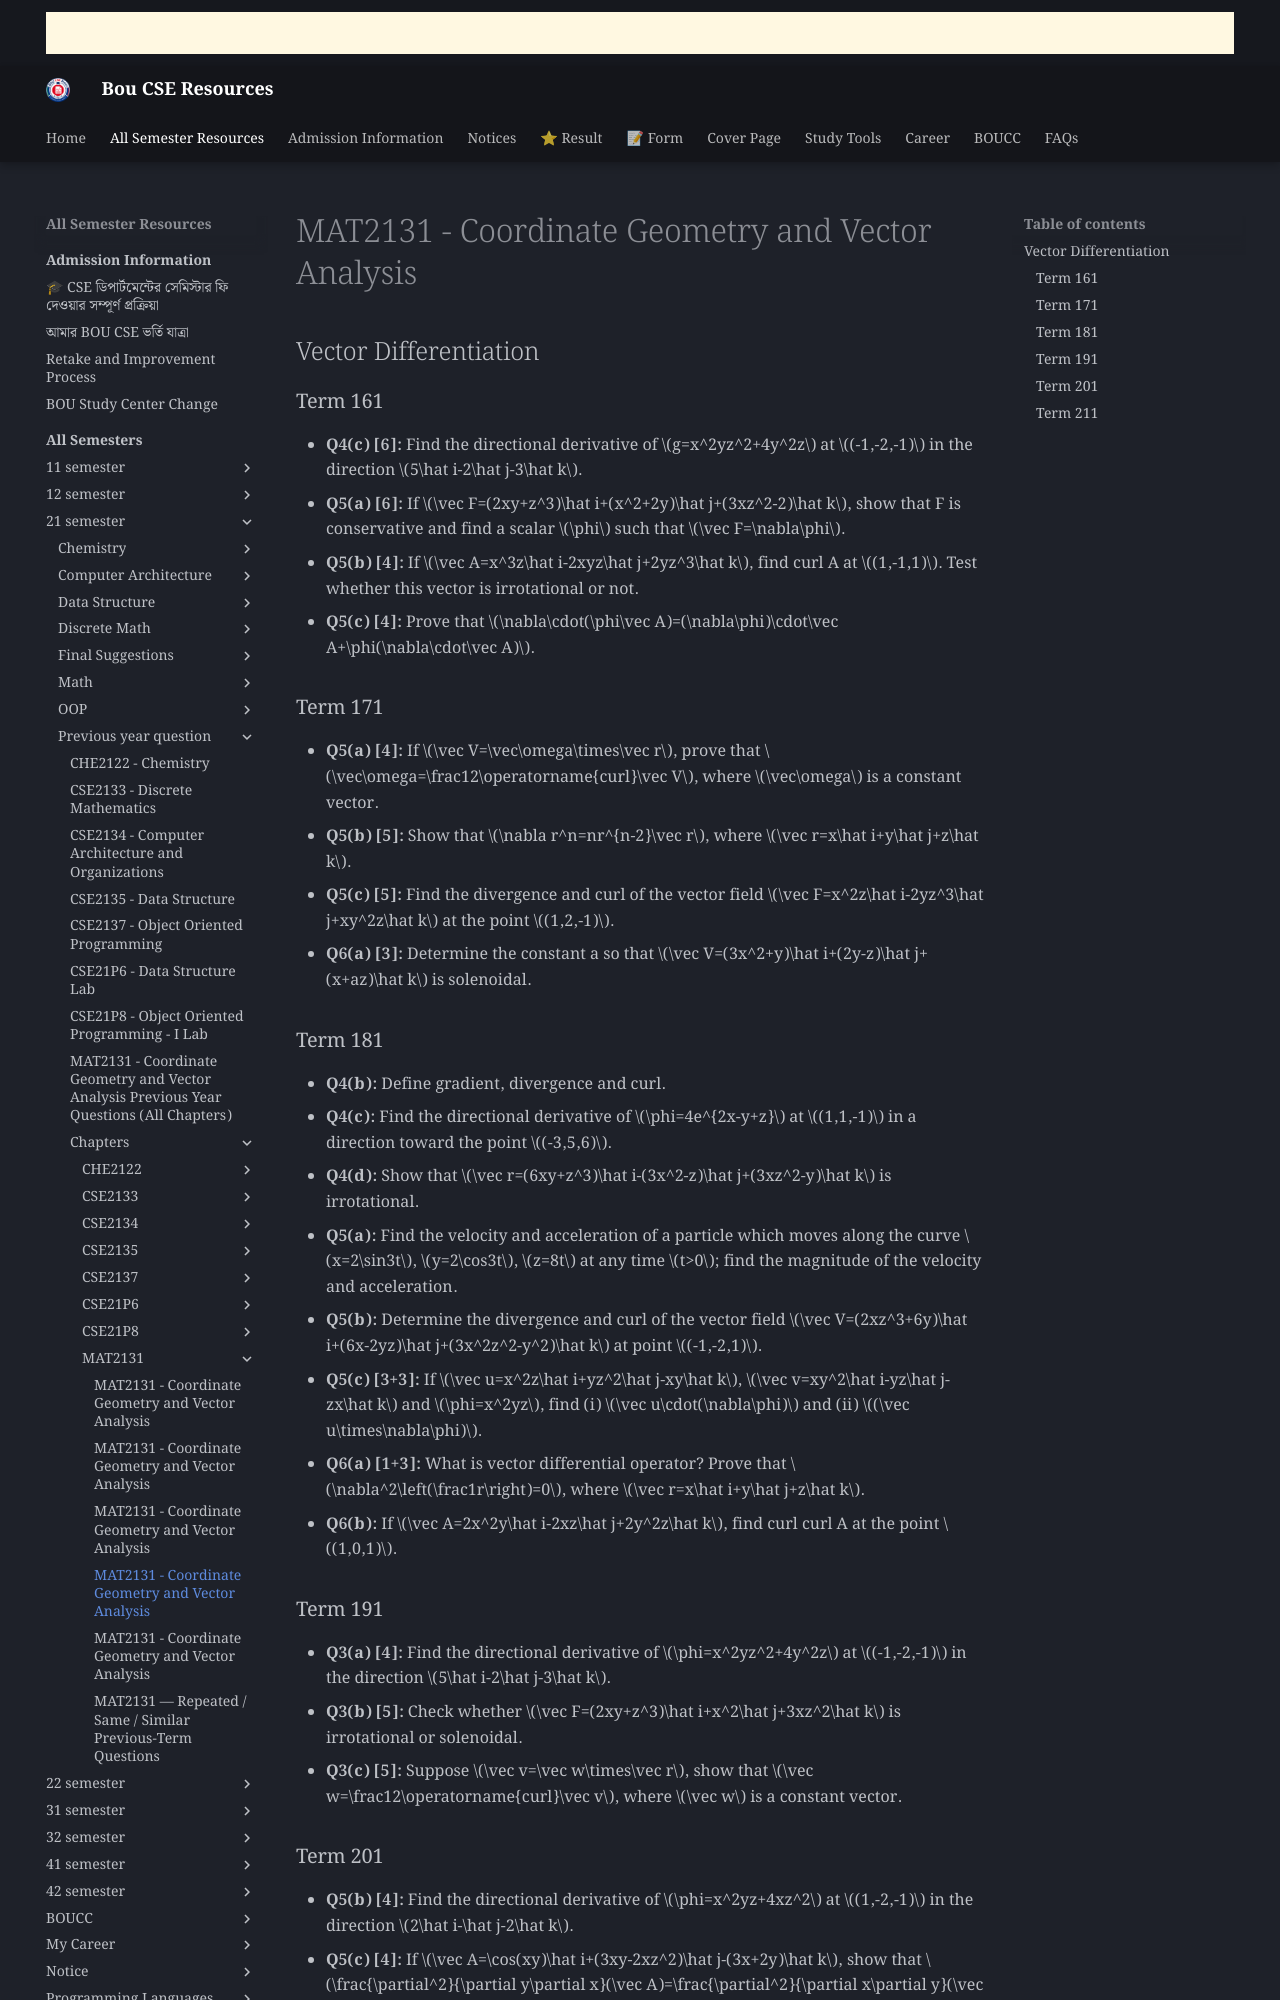

repository: boucseresources/all · page: bou-resources/bou-cse/21-semester/Previous-year-question/chapters/MAT2131/04_Vector_Differentiation/index.html · generator: mkdocs

# MAT2131 - Coordinate Geometry and Vector Analysis

## Vector Differentiation

### Term 161

- **Q4(c) [6]:** Find the directional derivative of $g=x^2yz^2+4y^2z$ at $(-1,-2,-1)$ in the direction $5\hat i-2\hat j-3\hat k$.
- **Q5(a) [6]:** If $\vec F=(2xy+z^3)\hat i+(x^2+2y)\hat j+(3xz^2-2)\hat k$, show that F is conservative and find a scalar $\phi$ such that $\vec F=\nabla\phi$.
- **Q5(b) [4]:** If $\vec A=x^3z\hat i-2xyz\hat j+2yz^3\hat k$, find curl A at $(1,-1,1)$. Test whether this vector is irrotational or not.
- **Q5(c) [4]:** Prove that $\nabla\cdot(\phi\vec A)=(\nabla\phi)\cdot\vec A+\phi(\nabla\cdot\vec A)$.

### Term 171

- **Q5(a) [4]:** If $\vec V=\vec\omega\times\vec r$, prove that $\vec\omega=\frac12\operatorname{curl}\vec V$, where $\vec\omega$ is a constant vector.
- **Q5(b) [5]:** Show that $\nabla r^n=nr^{n-2}\vec r$, where $\vec r=x\hat i+y\hat j+z\hat k$.
- **Q5(c) [5]:** Find the divergence and curl of the vector field $\vec F=x^2z\hat i-2yz^3\hat j+xy^2z\hat k$ at the point $(1,2,-1)$.
- **Q6(a) [3]:** Determine the constant a so that $\vec V=(3x^2+y)\hat i+(2y-z)\hat j+(x+az)\hat k$ is solenoidal.

### Term 181

- **Q4(b):** Define gradient, divergence and curl.
- **Q4(c):** Find the directional derivative of $\phi=4e^{2x-y+z}$ at $(1,1,-1)$ in a direction toward the point $(-3,5,6)$.
- **Q4(d):** Show that $\vec r=(6xy+z^3)\hat i-(3x^2-z)\hat j+(3xz^2-y)\hat k$ is irrotational.
- **Q5(a):** Find the velocity and acceleration of a particle which moves along the curve $x=2\sin3t$, $y=2\cos3t$, $z=8t$ at any time $t>0$; find the magnitude of the velocity and acceleration.
- **Q5(b):** Determine the divergence and curl of the vector field $\vec V=(2xz^3+6y)\hat i+(6x-2yz)\hat j+(3x^2z^2-y^2)\hat k$ at point $(-1,-2,1)$.
- **Q5(c) [3+3]:** If $\vec u=x^2z\hat i+yz^2\hat j-xy\hat k$, $\vec v=xy^2\hat i-yz\hat j-zx\hat k$ and $\phi=x^2yz$, find (i) $\vec u\cdot(\nabla\phi)$ and (ii) $(\vec u\times\nabla\phi)$.
- **Q6(a) [1+3]:** What is vector differential operator? Prove that $\nabla^2\left(\frac1r\right)=0$, where $\vec r=x\hat i+y\hat j+z\hat k$.
- **Q6(b):** If $\vec A=2x^2y\hat i-2xz\hat j+2y^2z\hat k$, find curl curl A at the point $(1,0,1)$.

### Term 191

- **Q3(a) [4]:** Find the directional derivative of $\phi=x^2yz^2+4y^2z$ at $(-1,-2,-1)$ in the direction $5\hat i-2\hat j-3\hat k$.
- **Q3(b) [5]:** Check whether $\vec F=(2xy+z^3)\hat i+x^2\hat j+3xz^2\hat k$ is irrotational or solenoidal.
- **Q3(c) [5]:** Suppose $\vec v=\vec w\times\vec r$, show that $\vec w=\frac12\operatorname{curl}\vec v$, where $\vec w$ is a constant vector.
